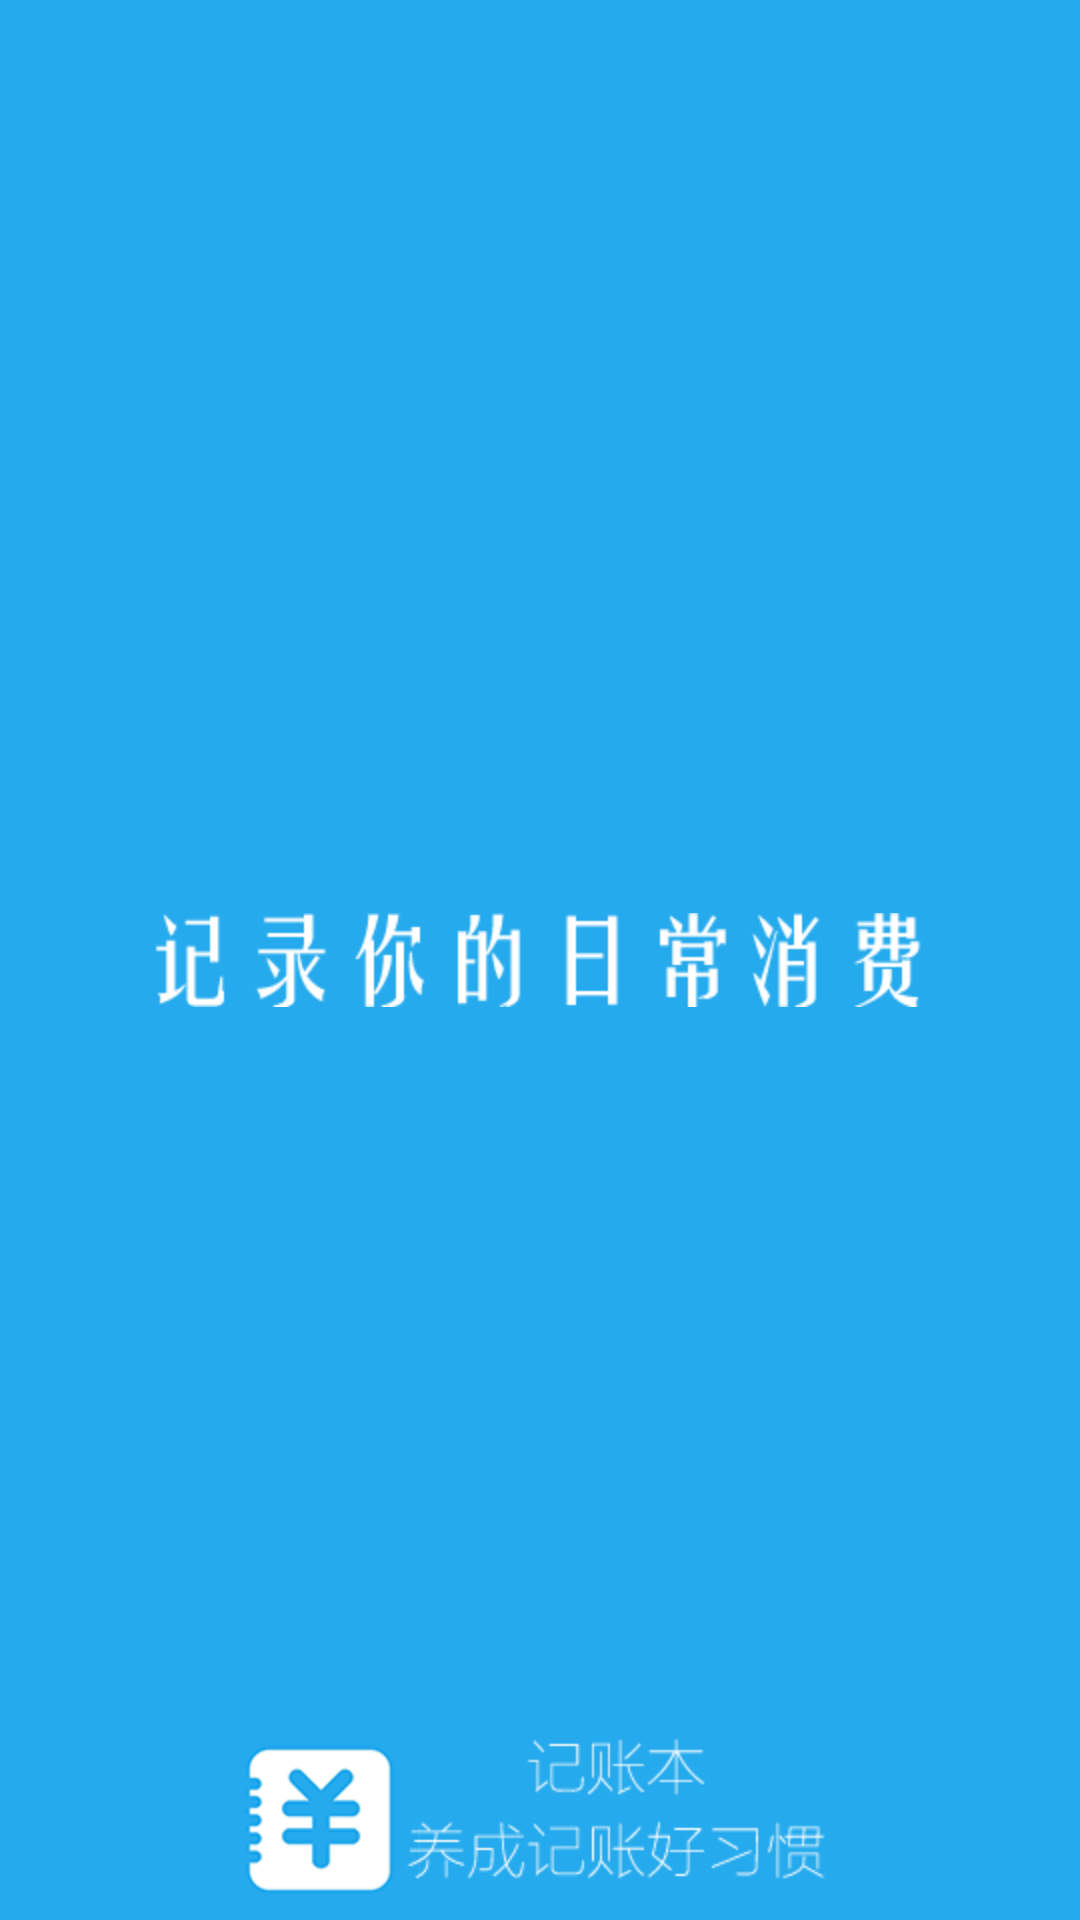

Here is an Android app screen rendered from its layout file. Give the layout XML and the strings, colors and styles it references.
<!-- AndroidManifest.xml: activity theme AppThemeForRedLoading -->
<!-- res/layout/activity_loading.xml -->
<?xml version="1.0" encoding="utf-8"?>
<RelativeLayout xmlns:android="http://schemas.android.com/apk/res/android"
    android:layout_width="match_parent"
    android:layout_height="match_parent"
    android:background="#25AAED">

    <ImageView
        android:layout_width="wrap_content"
        android:layout_height="wrap_content"
        android:src="@drawable/ic_loading_one"
        android:layout_centerInParent="true"/>

    <ImageView
        android:layout_width="wrap_content"
        android:layout_height="wrap_content"
        android:layout_alignParentBottom="true"
        android:layout_centerHorizontal="true"
        android:src="@drawable/ic_loading_two" />
</RelativeLayout>
<!-- resources referenced by this layout -->
<resources>
  <!-- drawable ic_loading_one: png bitmap (drawable-hdpi, 20411 bytes) -->
  <!-- drawable ic_loading_two: png bitmap (drawable-hdpi, 34895 bytes) -->
  <style name="AppThemeForRedLoading" parent="Theme.AppCompat.NoActionBar">
          <item name="android:windowBackground">@color/transparent</item>
          <item name="android:colorBackgroundCacheHint">@null</item>
          <item name="android:windowFullscreen">true</item>
      </style>
  <color name="transparent">#00000000</color>
</resources>
